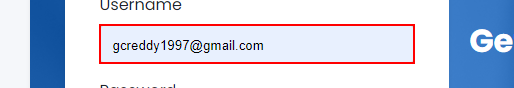
Task: Test Automation Project
Workflow: LoginActions

Step 1: type [in_Username] into the text box in window 'UiBank' (chrome.exe)

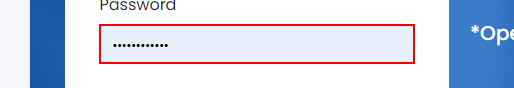
Step 2: type [in_Password] into the text box in window 'UiBank' (chrome.exe)

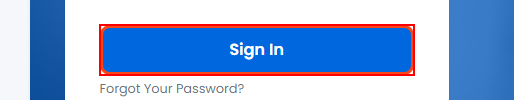
Step 3: click on the button in window 'UiBank' (chrome.exe)